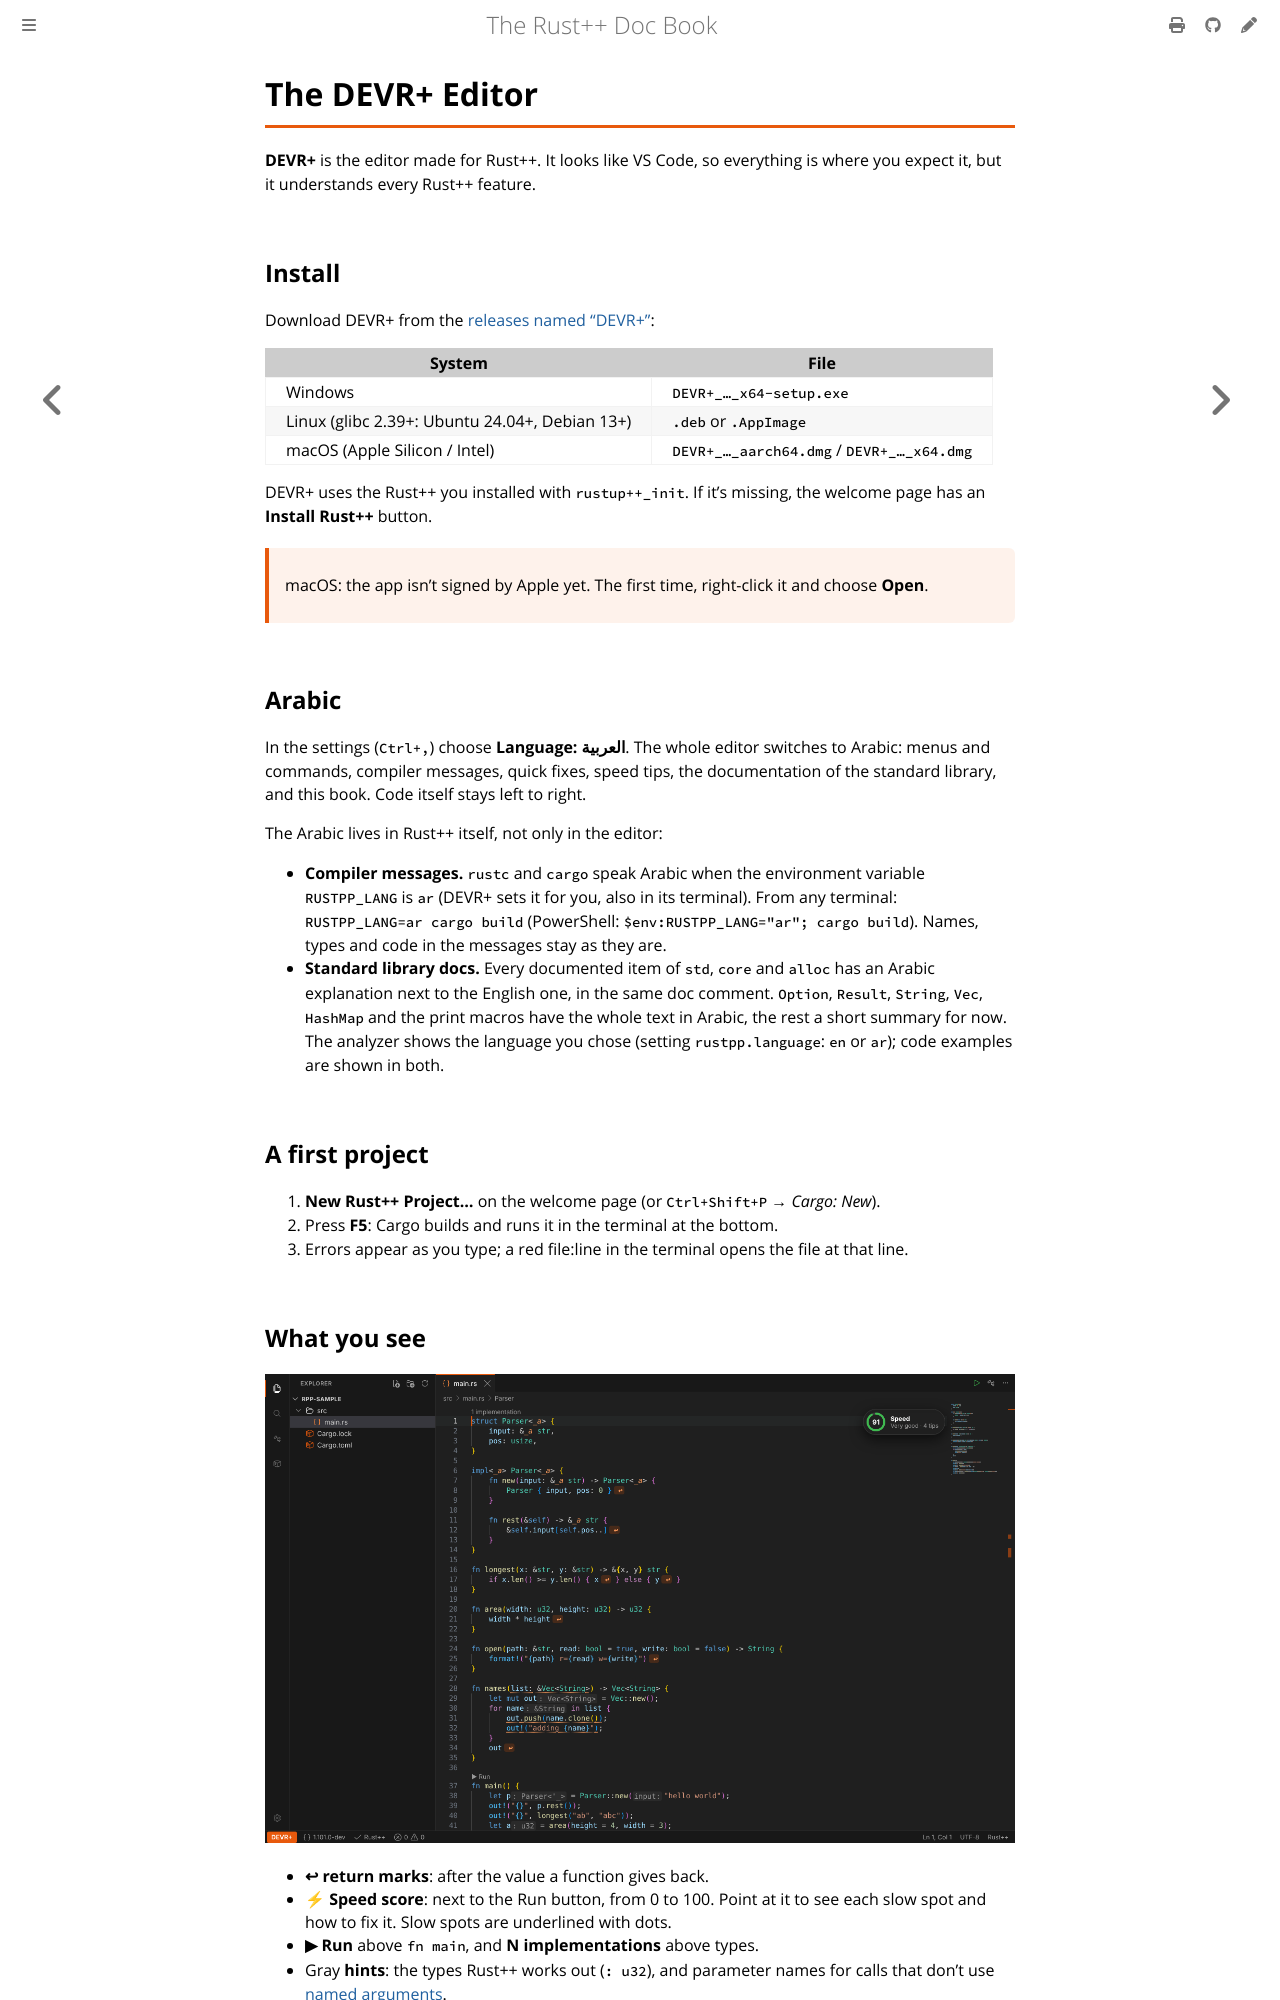

repository: AlzelemX/Rodet · page: start/devr.html · generator: mdbook

# The DEVR+ Editor

**DEVR+** is the editor made for Rodet. It looks like VS Code, so
everything is where you expect it, but it understands every Rodet feature.

## Install

Download DEVR+ from the
[releases named “DEVR+”](https://github.com/AlzelemX/rodet/releases):

| System | File |
|---|---|
| Windows | `DEVR+_…_x64-setup.exe` |
| Linux (glibc 2.39+: Ubuntu 24.04+, Debian 13+) | `.deb` or `.AppImage` |
| macOS (Apple Silicon / Intel) | `DEVR+_…_aarch64.dmg` / `DEVR+_…_x64.dmg` |

DEVR+ uses the Rodet you installed with `rodet_init`. If it's missing,
the welcome page has an **Install Rodet** button.

> macOS: the app isn't signed by Apple yet. The first time, right-click it
> and choose **Open**.

## Arabic

In the settings (`Ctrl+,`) choose **Language: العربية**. The whole editor
switches to Arabic: menus and commands, compiler messages, quick fixes, speed
tips, the documentation of the standard library, and this book. Code itself
stays left to right.

The Arabic lives in Rodet itself, not only in the editor:

- **Compiler messages.** `rodetc` and `rodet` speak Arabic when the
  environment variable `RODET_LANG` is `ar` (DEVR+ sets it for you, also in
  its terminal). From any terminal: `RODET_LANG=ar rodet build`
  (PowerShell: `$env:RODET_LANG="ar"; rodet build`). Names, types and code
  in the messages stay as they are.
- **Standard library docs.** Every documented item of `std`, `core` and
  `alloc` has an Arabic explanation next to the English one, in the same doc
  comment. `Option`, `Result`, `String`, `Vec`, `HashMap` and the print
  macros have the whole text in Arabic, the rest a short summary for now.
  The analyzer shows the language you chose (setting `rodet.language`:
  `en` or `ar`); code examples are shown in both.

## A first project

1. **New Rodet Project…** on the welcome page (or `Ctrl+Shift+P` → *Rodet: New Project*).
2. Press **F5**: Silk builds and runs it in the terminal at the bottom.
3. Errors appear as you type; a red file:line in the terminal opens the file
   at that line.
